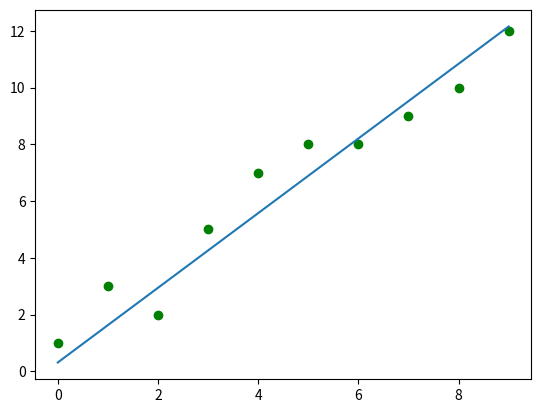

The matplotlib source for this figure:
%matplotlib inline
import numpy as np
import matplotlib.pyplot as plt

x = np.array([0,1,2,3,4,5,6,7,8,9]).reshape(-1,1)
y = np.array([1,3,2,5,7,8,8,9,10,12]).reshape(-1,1)
learningRate = 0.001
iterations = 1000
n = 10

slope = 0
intercept = 0


def train(x,y,slope,intercept,learningRate, iterations, n):
    for _ in range(iterations):
        y_pred = np.dot(x, slope) + intercept
        error = y-y_pred
        slope_gradient = (-1/2*n)* np.dot(x.T, error)
        intercept_gradient =  (-1/n)*np.sum(error)

        slope -= slope_gradient*learningRate
        intercept -= intercept_gradient*learningRate

    return slope, intercept

def predict(x, slope, intercept):
    return np.dot(x, slope) + intercept

slope = 0
intercept = 0
slope, intercept = train(x, y,slope,intercept, learningRate, iterations, n)
# plt.cla()
plt.scatter(x, y,color='g') 
print(slope, intercept)
plt.plot(x,predict(x,slope,intercept))
plt.show()


 